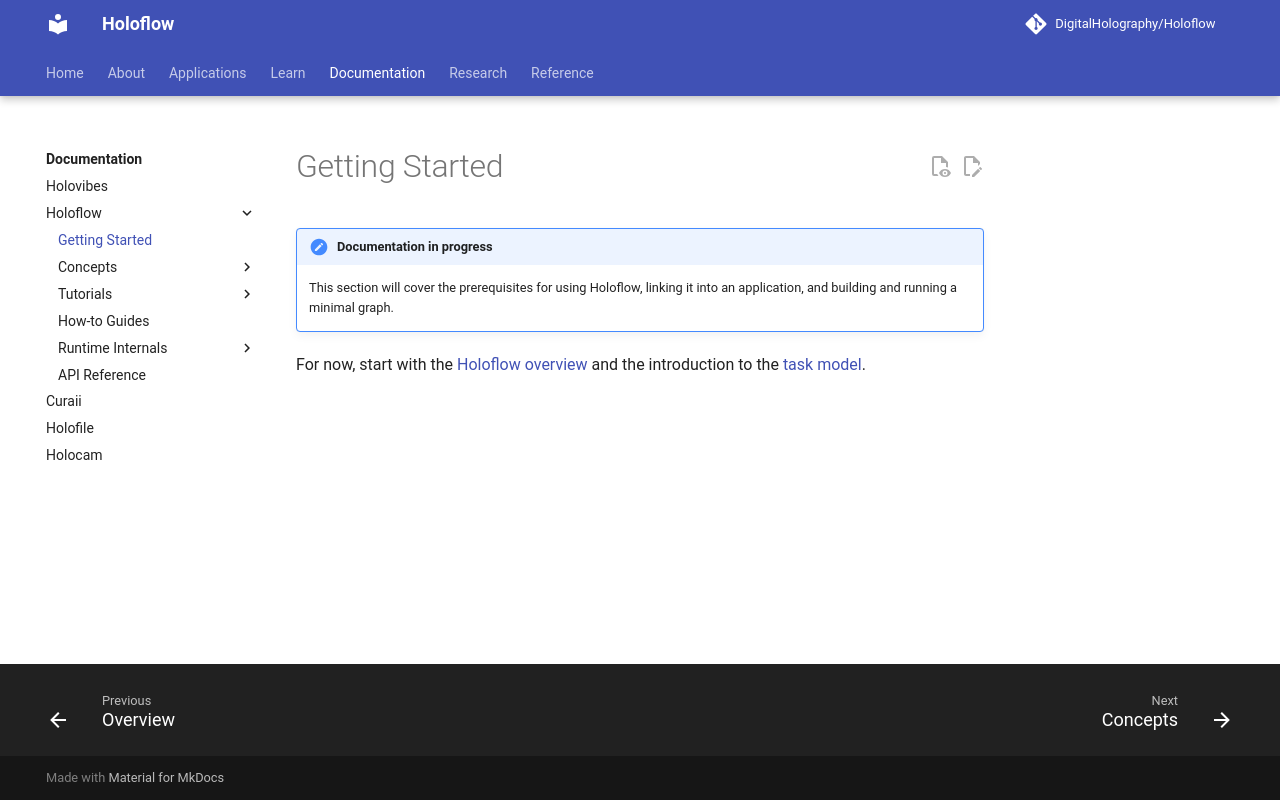

repository: DigitalHolography/Holoflow · page: holoflow/getting-started/index.html · generator: mkdocs

# Getting Started

!!! note "Documentation in progress"
    This section will cover the prerequisites for using Holoflow, linking it into an application, and building and running a minimal graph.

For now, start with the [Holoflow overview](../index.md) and the introduction to the [task model](../concepts/task-model.md).
